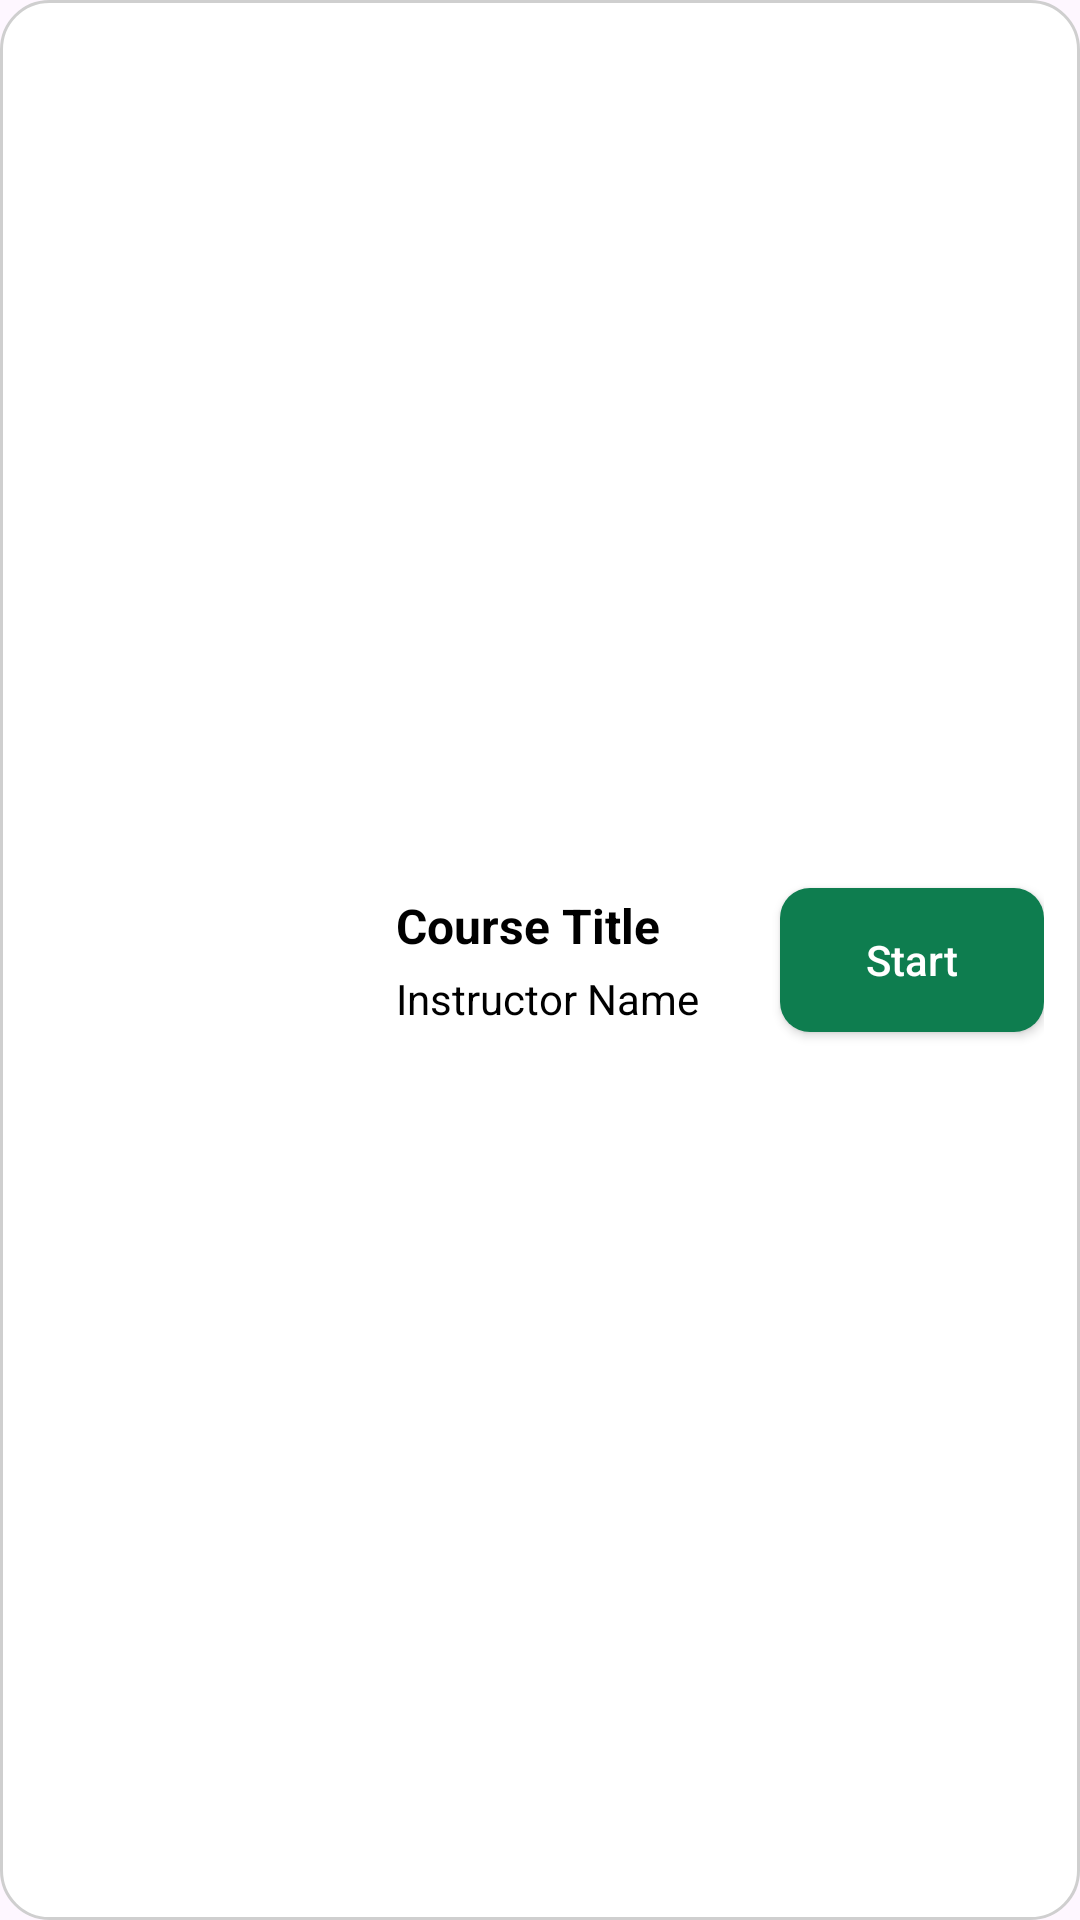

Android layout source for this screen:
<!-- AndroidManifest.xml: application theme Theme.Ask_A_Muslim -->
<!-- res/layout/activity_item_course_listview.xml -->
<?xml version="1.0" encoding="utf-8"?>
<LinearLayout
    xmlns:android="http://schemas.android.com/apk/res/android"
    android:id="@+id/courseItemRoot"
    android:layout_width="match_parent"
    android:layout_height="wrap_content"
    android:orientation="horizontal"
    android:padding="12dp"
    android:background="@drawable/cards_outline_grey"
    android:layout_marginBottom="15dp"
    android:gravity="center_vertical"
    android:layout_marginTop="30dp"

    >

    <ImageView
        android:layout_width="100dp"
        android:layout_height="100dp"
        android:id="@+id/thumbnailUrl_ID"
        android:contentDescription="Course Thumnail"

android:layout_marginEnd="20dp"
        />
    
    <LinearLayout
        android:layout_width="0dp"
        android:layout_height="wrap_content"
        android:layout_weight="1"
        android:orientation="vertical">


        <TextView
            android:id="@+id/courseTitle"
            android:layout_width="match_parent"
            android:layout_height="wrap_content"
            android:text="Course Title"
            android:textSize="16sp"
            android:textStyle="bold"
            android:textColor="@android:color/black"/>

        <TextView
            android:id="@+id/courseInstructor"
            android:layout_width="match_parent"
            android:layout_height="wrap_content"
            android:layout_marginTop="4dp"
            android:text="Instructor Name"
            android:textSize="14sp"

            android:textColor="@color/black"/>
    </LinearLayout>

    
    <androidx.appcompat.widget.AppCompatButton
        android:id="@+id/courseActionButton"
        android:layout_width="wrap_content"
        android:layout_height="wrap_content"
        android:text="Start"
        android:textAllCaps="false"
        android:paddingLeft="16dp"
        android:paddingRight="16dp"
        android:background="@drawable/semi_round_green_button"
        android:textColor="@android:color/white"/>
</LinearLayout>
<!-- resources referenced by this layout -->
<resources>
  <color name="black">#FF000000</color>
  <!-- drawable cards_outline_grey (drawable) -->
  <?xml version="1.0" encoding="utf-8"?>
  <shape xmlns:android="http://schemas.android.com/apk/res/android">
      
      <solid android:color="#ffff" />
  
      
      <corners android:radius="16dp" />
  
      
      <stroke
          android:width="1dp"
          android:color="@color/dot_gray" />
  
      
      <padding
          android:left="12dp"
          android:right="12dp"
          android:top="4dp"
          android:bottom="4dp" />
  </shape>
  <!-- drawable semi_round_green_button (drawable) -->
  <?xml version="1.0" encoding="utf-8"?>
  <shape xmlns:android="http://schemas.android.com/apk/res/android"
      android:shape="rectangle">
  
  
      <solid android:color="@color/dot_green" />
      <corners android:radius="10dp" /> 
      <padding android:left="10dp" android:top="10dp"
          android:right="10dp" android:bottom="10dp"/>
  </shape>
  <style name="Theme.Ask_A_Muslim" parent="Base.Theme.Ask_A_Muslim" />
  <color name="dot_gray">#CFCFCF</color>
  <color name="dot_green">#0E7D4F</color>
  <style name="Base.Theme.Ask_A_Muslim" parent="Theme.Material3.DayNight.NoActionBar">
          
          
  
      </style>
</resources>
